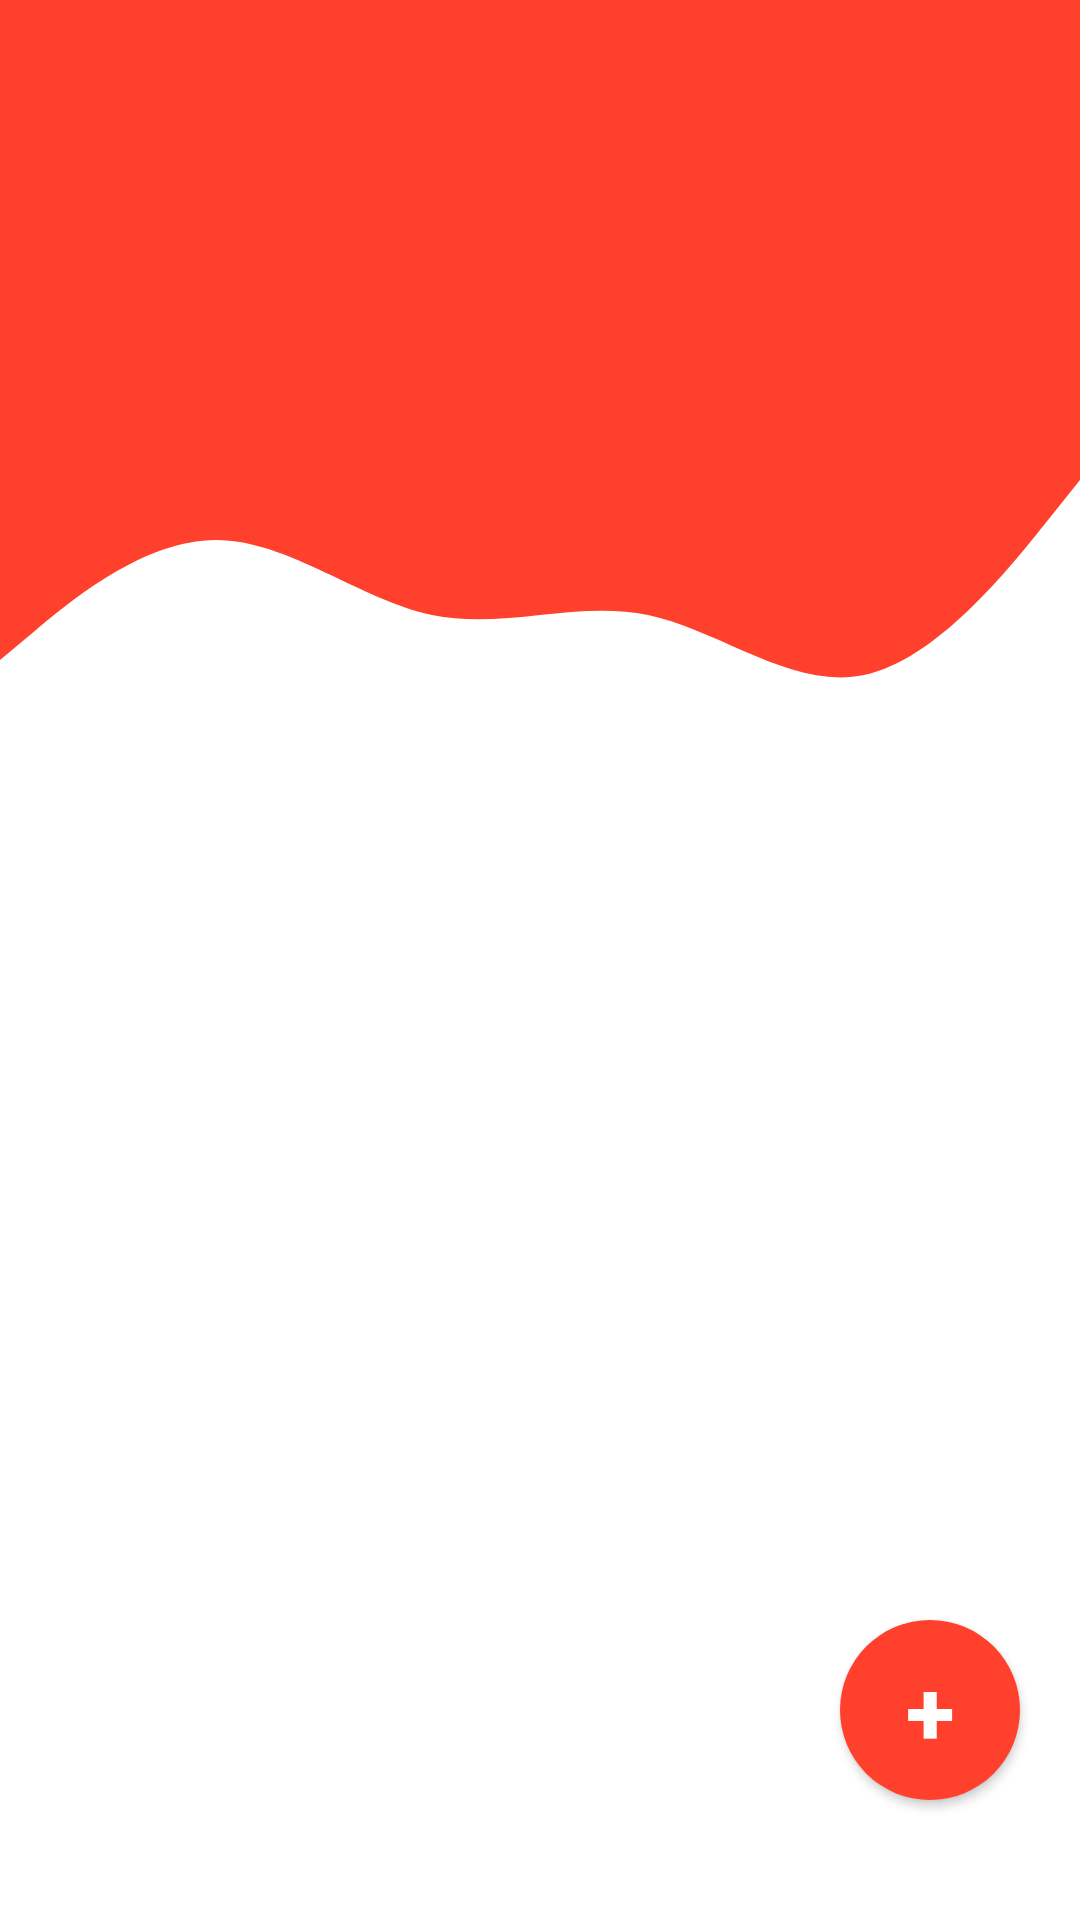

This screen was rendered from an Android layout file. Write that file and the resources it references.
<!-- AndroidManifest.xml: application theme Theme.SurveyTool -->
<!-- res/layout/survey_admin_layout.xml -->
<?xml version="1.0" encoding="utf-8"?>
<RelativeLayout xmlns:android="http://schemas.android.com/apk/res/android"
    android:layout_width="match_parent"
    android:layout_height="match_parent"
    xmlns:tools="http://schemas.android.com/tools"
    tools:context=".AdminSurveyActivity">

    <View
        android:id="@+id/topView"
        android:layout_width="match_parent"
        android:layout_height="150dp"
        android:background="#FFFF402D"
         />

    <View
        android:id="@+id/view5"
        android:layout_width="match_parent"
        android:layout_height="100dp"
        android:background="@drawable/wave"
        android:layout_below="@+id/topView"
        />

    <androidx.recyclerview.widget.RecyclerView
        android:id="@+id/survey_list"
        android:layout_width="match_parent"
        android:layout_height="wrap_content"
        android:padding="15dp"
        android:paddingHorizontal="15dp"
        android:paddingVertical="20dp"
        android:background="@null"
        />


    <androidx.appcompat.widget.AppCompatButton
        android:layout_width="60dp"
        android:layout_height="60dp"
        android:background="@drawable/round"
        android:text="+"
        android:textStyle="bold"
        android:textSize="30sp"
        android:textColor="@color/white"
        android:layout_alignParentBottom="true"
        android:layout_alignParentEnd="true"
        android:layout_marginEnd="20dp"
        android:layout_marginBottom="40dp"
        android:onClick="addSurvey"
        />


</RelativeLayout>
<!-- resources referenced by this layout -->
<resources>
  <color name="white">#FFFFFFFF</color>
  <!-- drawable round (drawable) -->
  <?xml version="1.0" encoding="utf-8"?>
  <shape xmlns:android="http://schemas.android.com/apk/res/android"
      android:shape="oval"
      >
      <solid android:color="#FFFF402D"/>
      <size android:height="120dp" android:width="110dp"/>
  
  </shape>
  <!-- drawable wave (drawable) -->
  <vector xmlns:android="http://schemas.android.com/apk/res/android"
      android:width="1440dp"
      android:height="320dp"
      android:viewportWidth="1440"
      android:viewportHeight="320">
      <path
          android:pathData="M0,224L48,192C96,160 192,96 288,96C384,96 480,160 576,176C672,192 768,160 864,176C960,192 1056,256 1152,240C1248,224 1344,128 1392,80L1440,32L1440,0L1392,0C1344,0 1248,0 1152,0C1056,0 960,0 864,0C768,0 672,0 576,0C480,0 384,0 288,0C192,0 96,0 48,0L0,0Z"
          android:fillColor="#FFFF402D"
          android:fillAlpha="1"/>
  </vector>
  <style name="Theme.SurveyTool" parent="Theme.MaterialComponents.DayNight.DarkActionBar">
          
          <item name="colorPrimary">#FFFF402D</item>
          <item name="colorPrimaryVariant">#FDED897F</item>
          <item name="colorOnPrimary">@color/white</item>
          
          <item name="colorSecondary">#0CAC93</item>
          <item name="colorSecondaryVariant">#85EAE6</item>
          <item name="colorOnSecondary">@color/black</item>
          
          <item name="android:statusBarColor" tools:targetApi="l">?attr/colorPrimaryVariant</item>
          
      </style>
  <color name="black">#FF000000</color>
</resources>
